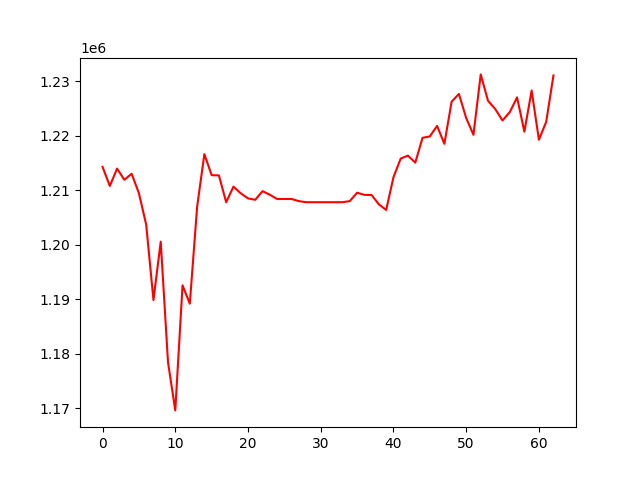

The data file committed next to this chart (first rows):
, 0
0, 1214262
1, 1210758
2, 1213947
3, 1211893
4, 1213000
5, 1209433
6, 1203670
7, 1189824
8, 1200538
9, 1178437
10, 1169574
11, 1192531
12, 1189160
13, 1206885
14, 1216605
15, 1212739
16, 1212695
17, 1207778
18, 1210628
19, 1209418
20, 1208479
21, 1208224
22, 1209801
23, 1209155
24, 1208366
25, 1208366
26, 1208366
27, 1207971
28, 1207775
29, 1207775
30, 1207775
31, 1207775
32, 1207775
33, 1207775
34, 1207981
35, 1209518
36, 1209126
37, 1209091
38, 1207384
39, 1206358
40, 1212354
41, 1215787
42, 1216321
43, 1215037
44, 1219589
45, 1219847
46, 1221782
47, 1218492
48, 1226220
49, 1227645
50, 1223223
51, 1220151
52, 1231227
53, 1226401
54, 1224860
55, 1222776
56, 1224320
57, 1227021
58, 1220714
59, 1228262
... 3 more rows
